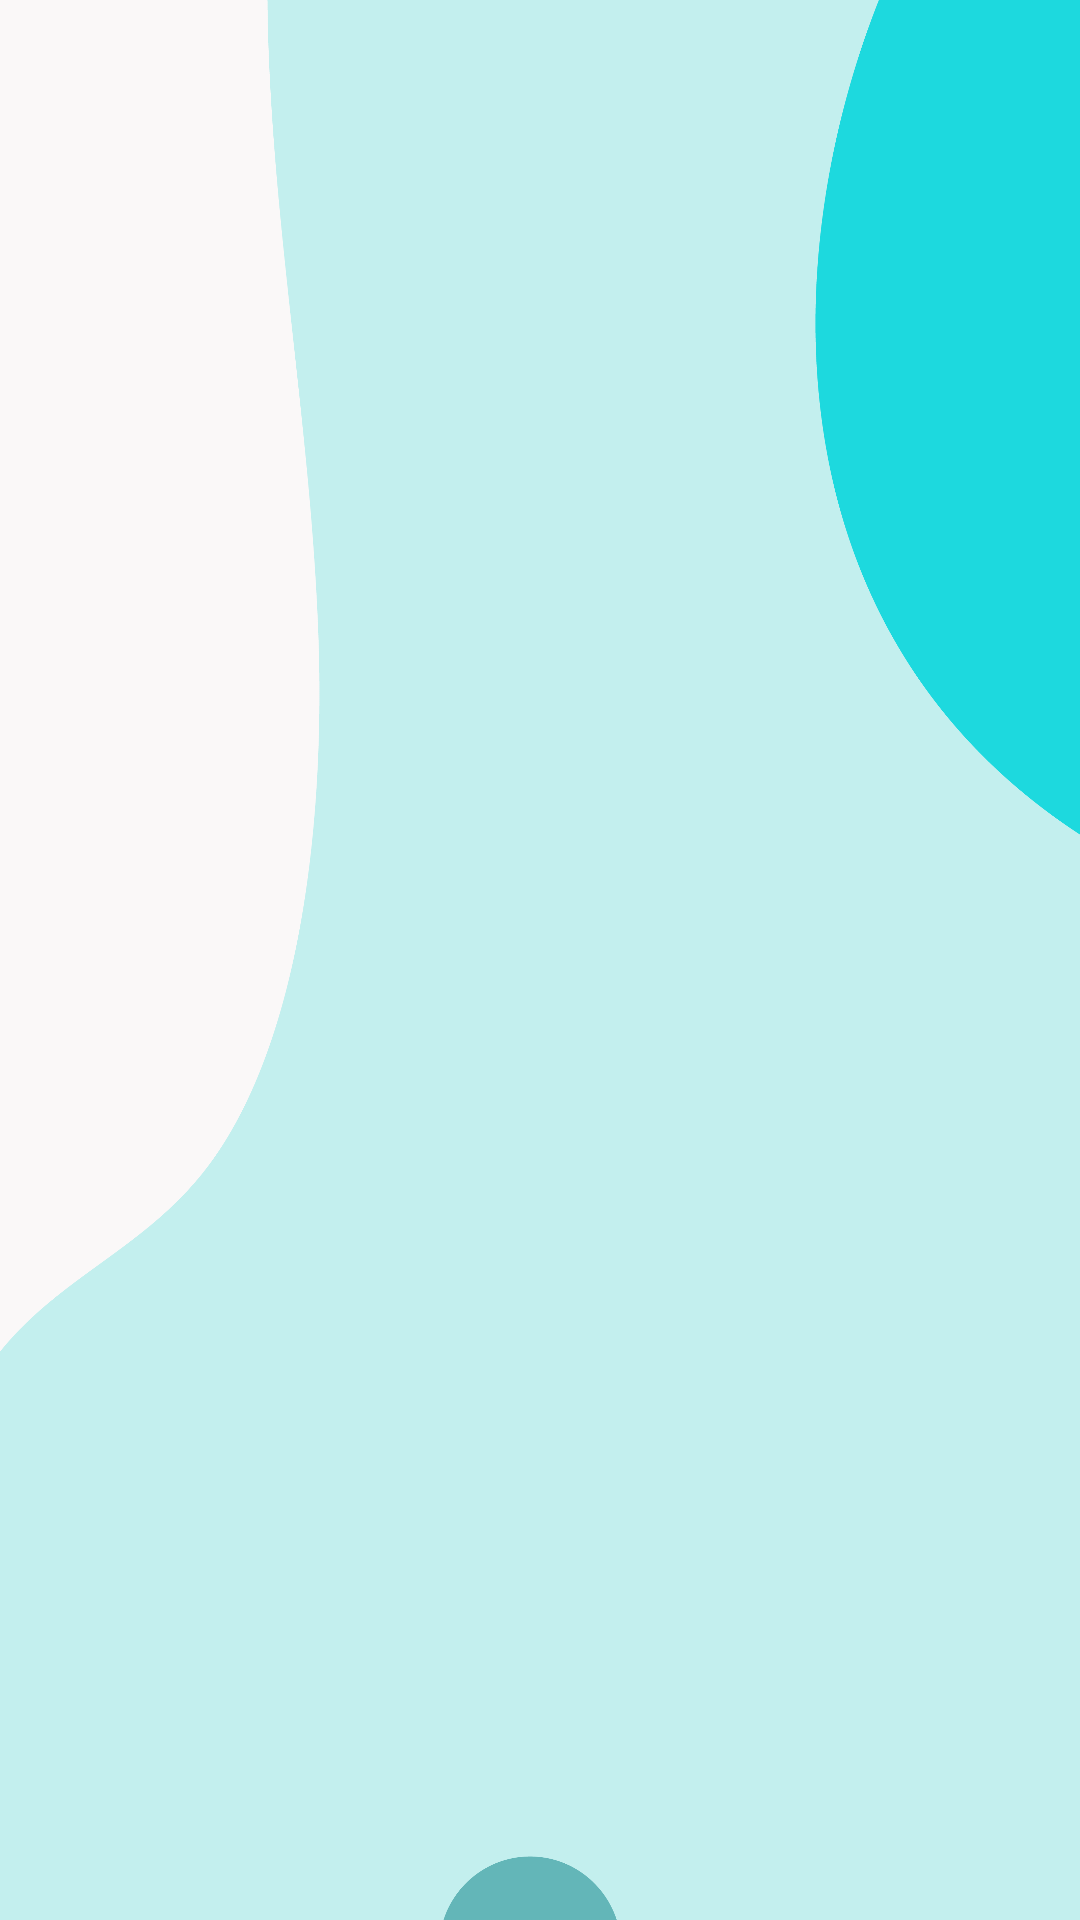

Android layout source for this screen:
<!-- AndroidManifest.xml: application theme AppTheme -->
<!-- res/layout/activity_agenda_cita.xml -->
<?xml version="1.0" encoding="utf-8"?>
<androidx.constraintlayout.widget.ConstraintLayout xmlns:android="http://schemas.android.com/apk/res/android"
    xmlns:app="http://schemas.android.com/apk/res-auto"
    xmlns:tools="http://schemas.android.com/tools"
    android:id="@+id/main"
    android:background="@drawable/fondo6"
    android:layout_width="match_parent"
    android:layout_height="match_parent"
    tools:context=".ui.activities.AgendaCitaActivity">


    <androidx.recyclerview.widget.RecyclerView
        android:id="@+id/rvCitas"
        android:layout_width="match_parent"
        android:layout_height="match_parent" />

</androidx.constraintlayout.widget.ConstraintLayout>
<!-- resources referenced by this layout -->
<resources>
  <!-- drawable fondo6: png bitmap (drawable, 118113 bytes) -->
  <style name="AppTheme" parent="Theme.AppCompat.Light.DarkActionBar">
          
          <item name="colorPrimary">@color/colorPrimary</item>
          <item name="colorPrimaryDark">@color/colorPrimaryDark</item>
          <item name="colorAccent">@color/colorSecondaryConectaVet</item>
          <item name="fontFamily">@font/robotos</item>
      </style>
  <color name="colorPrimary">#00897B</color>
  <color name="colorPrimaryDark">#434343</color>
  <color name="colorSecondaryConectaVet">#C2EEED</color>
</resources>
